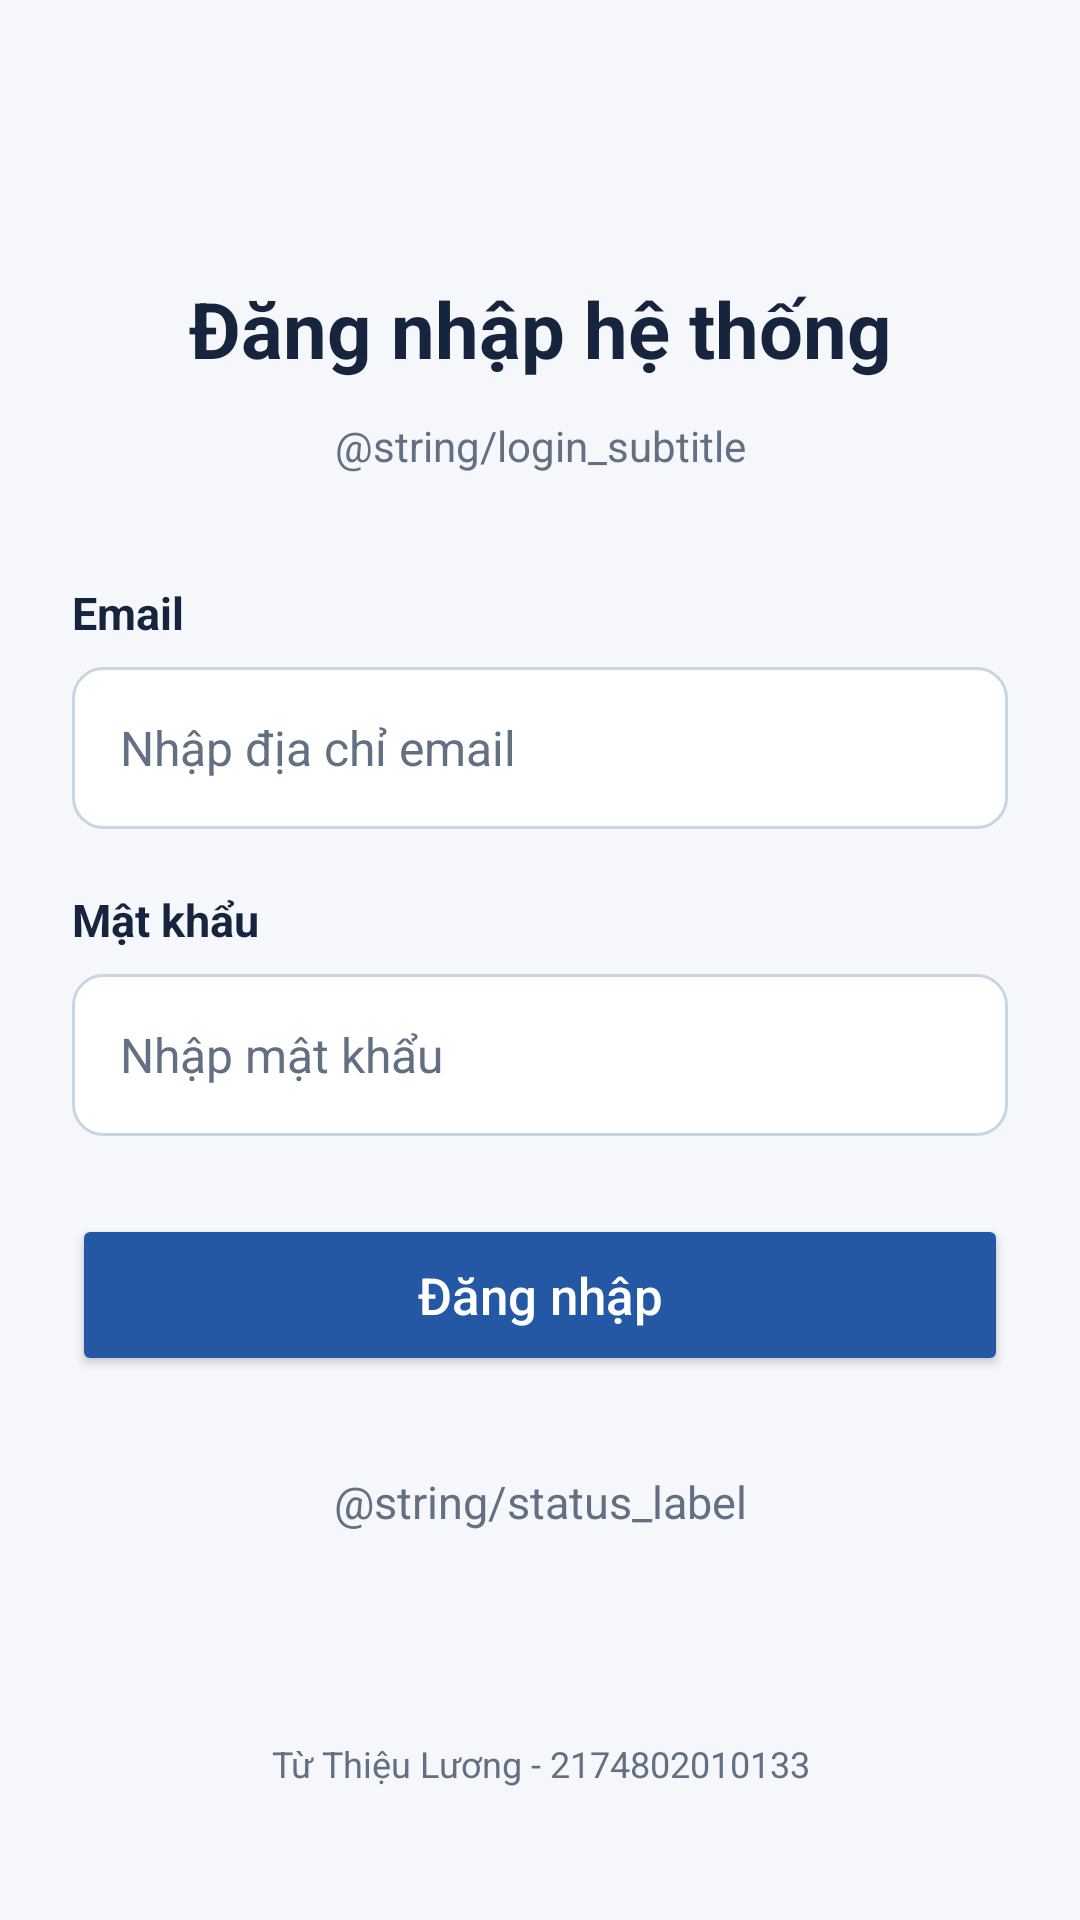

Here is an Android app screen rendered from its layout file. Give the layout XML and the strings, colors and styles it references.
<!-- AndroidManifest.xml: application theme Theme.KiemTra -->
<!-- res/layout/activity_login.xml -->
<?xml version="1.0" encoding="utf-8"?>
<androidx.constraintlayout.widget.ConstraintLayout
    xmlns:android="http://schemas.android.com/apk/res/android"
    xmlns:app="http://schemas.android.com/apk/res-auto"
    android:layout_width="match_parent"
    android:layout_height="match_parent"
    android:background="@color/surface"
    android:padding="24dp">

    <TextView
        android:id="@+id/tvTitle"
        android:layout_width="0dp"
        android:layout_height="wrap_content"
        android:layout_marginTop="68dp"
        android:gravity="center"
        android:text="@string/login_title"
        android:textColor="@color/text_main"
        android:textSize="26sp"
        android:textStyle="bold"
        app:layout_constraintEnd_toEndOf="parent"
        app:layout_constraintStart_toStartOf="parent"
        app:layout_constraintTop_toTopOf="parent" />

    <TextView
        android:id="@+id/tvSubtitle"
        android:layout_width="0dp"
        android:layout_height="wrap_content"
        android:layout_marginTop="12dp"
        android:gravity="center"
        android:text="@string/login_subtitle"
        android:textColor="@color/text_secondary"
        android:textSize="14sp"
        app:layout_constraintEnd_toEndOf="parent"
        app:layout_constraintStart_toStartOf="parent"
        app:layout_constraintTop_toBottomOf="@id/tvTitle" />

    <TextView
        android:id="@+id/tvEmailLabel"
        android:layout_width="0dp"
        android:layout_height="wrap_content"
        android:layout_marginTop="36dp"
        android:text="@string/email_label"
        android:textColor="@color/text_main"
        android:textSize="15sp"
        android:textStyle="bold"
        app:layout_constraintEnd_toEndOf="parent"
        app:layout_constraintStart_toStartOf="parent"
        app:layout_constraintTop_toBottomOf="@id/tvSubtitle" />

    <EditText
        android:id="@+id/edtEmail"
        android:layout_width="0dp"
        android:layout_height="54dp"
        android:layout_marginTop="8dp"
        android:autofillHints="emailAddress"
        android:background="@drawable/bg_field"
        android:hint="@string/email_hint"
        android:inputType="textEmailAddress"
        android:paddingStart="16dp"
        android:paddingEnd="16dp"
        android:singleLine="true"
        android:textColor="@color/text_main"
        android:textColorHint="@color/text_secondary"
        android:textSize="16sp"
        app:layout_constraintEnd_toEndOf="parent"
        app:layout_constraintStart_toStartOf="parent"
        app:layout_constraintTop_toBottomOf="@id/tvEmailLabel" />

    <TextView
        android:id="@+id/tvPasswordLabel"
        android:layout_width="0dp"
        android:layout_height="wrap_content"
        android:layout_marginTop="20dp"
        android:text="@string/password_label"
        android:textColor="@color/text_main"
        android:textSize="15sp"
        android:textStyle="bold"
        app:layout_constraintEnd_toEndOf="parent"
        app:layout_constraintStart_toStartOf="parent"
        app:layout_constraintTop_toBottomOf="@id/edtEmail" />

    <EditText
        android:id="@+id/edtPassword"
        android:layout_width="0dp"
        android:layout_height="54dp"
        android:layout_marginTop="8dp"
        android:autofillHints="password"
        android:background="@drawable/bg_field"
        android:hint="@string/password_hint"
        android:inputType="textPassword"
        android:paddingStart="16dp"
        android:paddingEnd="16dp"
        android:singleLine="true"
        android:textColor="@color/text_main"
        android:textColorHint="@color/text_secondary"
        android:textSize="16sp"
        app:layout_constraintEnd_toEndOf="parent"
        app:layout_constraintStart_toStartOf="parent"
        app:layout_constraintTop_toBottomOf="@id/tvPasswordLabel" />

    <Button
        android:id="@+id/btnLogin"
        android:layout_width="0dp"
        android:layout_height="54dp"
        android:layout_marginTop="26dp"
        android:backgroundTint="@color/primary"
        android:text="@string/login_button"
        android:textAllCaps="false"
        android:textColor="#FFFFFF"
        android:textSize="17sp"
        app:layout_constraintEnd_toEndOf="parent"
        app:layout_constraintStart_toStartOf="parent"
        app:layout_constraintTop_toBottomOf="@id/edtPassword" />

    <TextView
        android:id="@+id/tvStatus"
        android:layout_width="0dp"
        android:layout_height="wrap_content"
        android:layout_marginTop="20dp"
        android:gravity="center"
        android:minHeight="44dp"
        android:text="@string/status_label"
        android:textColor="@color/text_secondary"
        android:textSize="15sp"
        app:layout_constraintEnd_toEndOf="parent"
        app:layout_constraintStart_toStartOf="parent"
        app:layout_constraintTop_toBottomOf="@id/btnLogin" />

    <TextView
        android:id="@+id/tvFooter"
        android:layout_width="0dp"
        android:layout_height="wrap_content"
        android:layout_marginBottom="20dp"
        android:gravity="center"
        android:text="@string/student_footer"
        android:textColor="@color/text_secondary"
        android:textSize="12sp"
        app:layout_constraintBottom_toBottomOf="parent"
        app:layout_constraintEnd_toEndOf="parent"
        app:layout_constraintStart_toStartOf="parent" />
</androidx.constraintlayout.widget.ConstraintLayout>
<!-- resources referenced by this layout -->
<resources>
  <color name="primary">#2458A4</color>
  <color name="surface">#F5F7FB</color>
  <color name="text_main">#16253D</color>
  <color name="text_secondary">#637083</color>
  <!-- drawable bg_field (drawable) -->
  <?xml version="1.0" encoding="utf-8"?>
  <shape xmlns:android="http://schemas.android.com/apk/res/android" android:shape="rectangle">
      <solid android:color="#FFFFFF" />
      <corners android:radius="10dp" />
      <stroke android:width="1dp" android:color="#CAD5E2" />
  </shape>
  <string name="email_hint">Nhập địa chỉ email</string>
  <string name="email_label">Email</string>
  <string name="login_button">Đăng nhập</string>
  <string name="login_title">Đăng nhập hệ thống</string>
  <string name="password_hint">Nhập mật khẩu</string>
  <string name="password_label">Mật khẩu</string>
  <string name="student_footer">Từ Thiệu Lương - 2174802010133</string>
  <style name="Theme.KiemTra" parent="Theme.AppCompat.DayNight.NoActionBar">
          <item name="colorPrimary">@color/primary</item>
          <item name="colorPrimaryDark">@color/primary</item>
          <item name="colorAccent">@color/primary</item>
          <item name="android:windowLightStatusBar">true</item>
          <item name="android:statusBarColor">@color/surface</item>
          <item name="android:navigationBarColor">@color/surface</item>
          <item name="android:windowLightNavigationBar">true</item>
          <item name="android:windowBackground">@color/surface</item>
      </style>
</resources>
